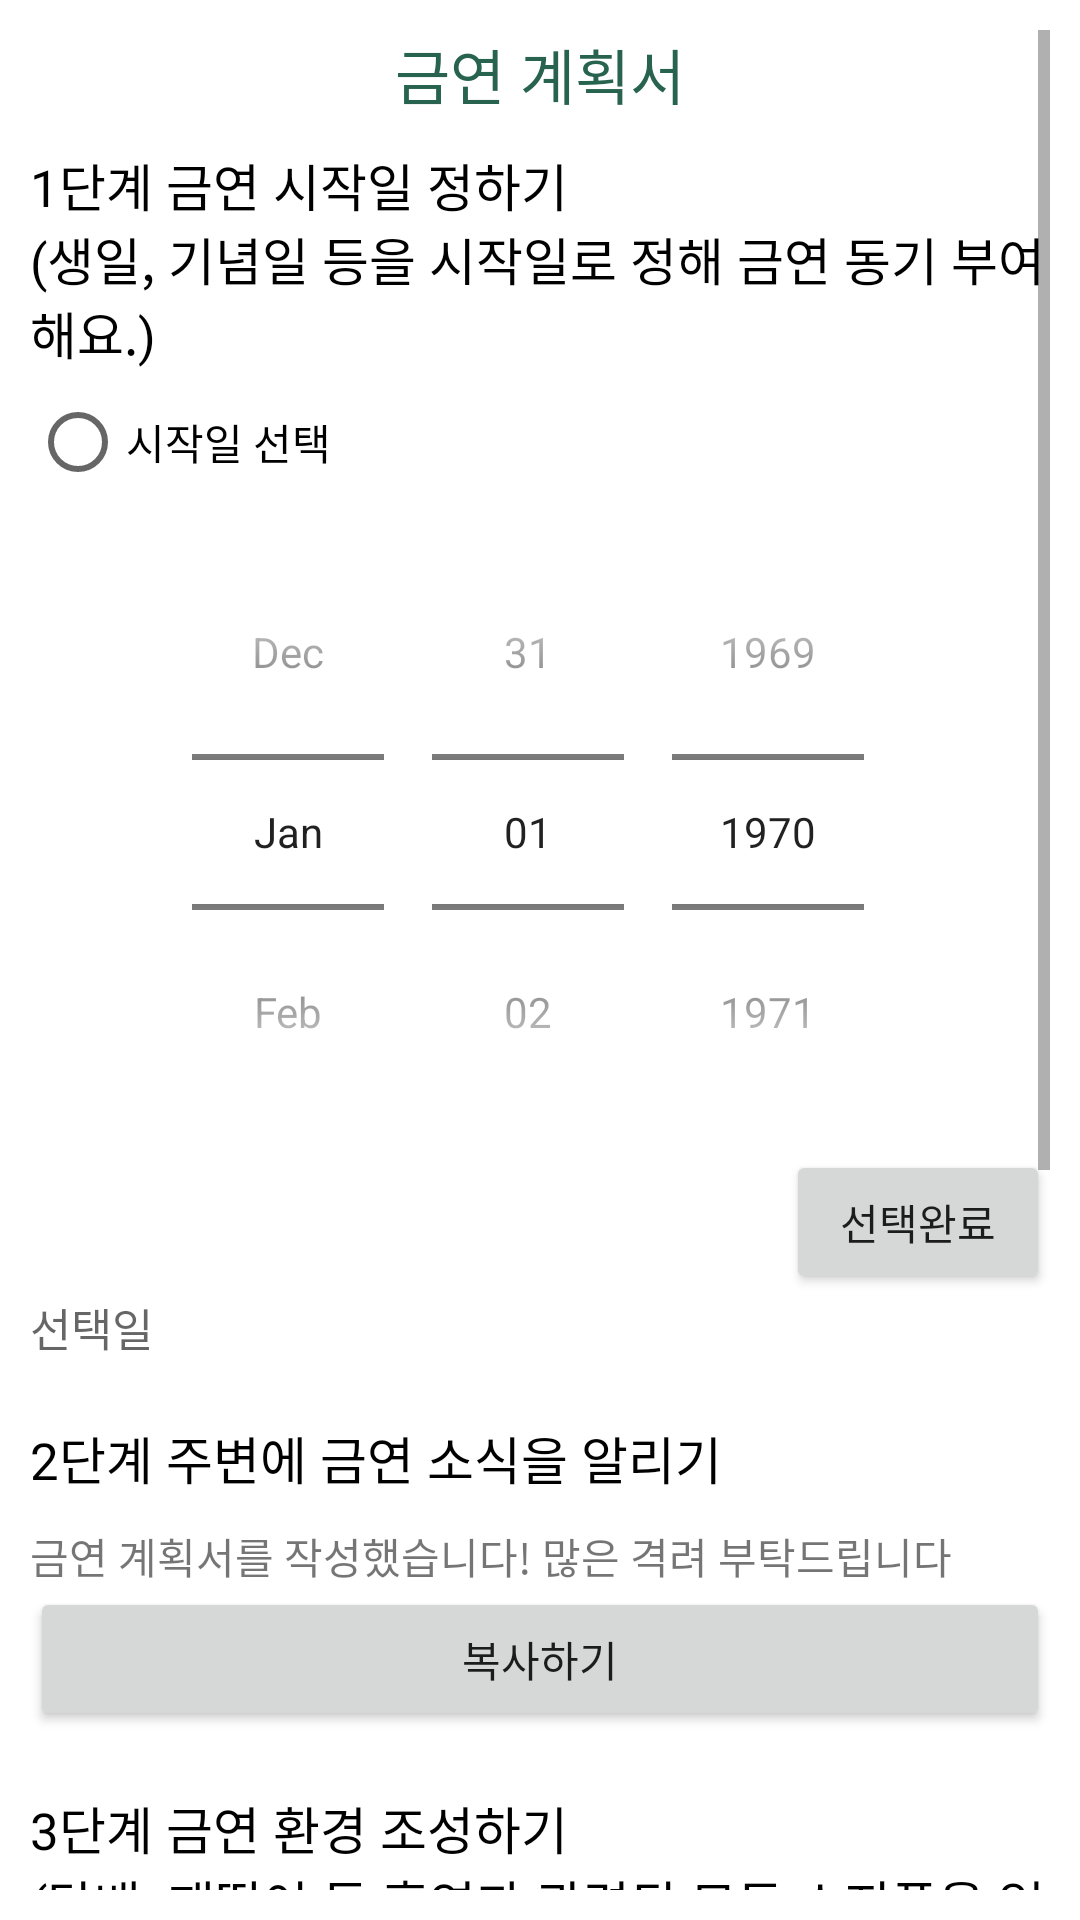

Reconstruct the res/layout file that produces this screen, plus the resources it refers to.
<!-- AndroidManifest.xml: application theme Theme.Hello -->
<!-- res/layout/plan.xml -->
<?xml version="1.0" encoding="utf-8"?>
<LinearLayout xmlns:android="http://schemas.android.com/apk/res/android"
    android:layout_width="match_parent"
    android:layout_height="match_parent"
    android:orientation="vertical"
    android:padding="10dp">

    <ScrollView
        android:layout_width="match_parent"
        android:layout_height="match_parent">

        <LinearLayout
            android:layout_width="match_parent"
            android:layout_height="match_parent"
            android:orientation="vertical">

            <TextView
                android:id="@+id/text1"
                android:layout_width="match_parent"
                android:layout_height="wrap_content"
                android:gravity="center"
                android:text="@string/strTxt71"
                android:textColor="#28634F"
                android:textSize="20sp"></TextView>

            <LinearLayout
                android:layout_width="match_parent"
                android:layout_height="wrap_content"
                android:orientation="vertical">

                <TextView
                    android:layout_width="wrap_content"
                    android:layout_height="wrap_content"
                    android:layout_marginTop="10dp"
                    android:text="@string/strTxt72"
                    android:textColor="@color/black"
                    android:textSize="17sp" />

                <RadioGroup
                    android:layout_width="wrap_content"
                    android:layout_height="wrap_content">
                    <RadioButton
                        android:id="@+id/rdoDate"
                        android:layout_width="wrap_content"
                        android:layout_height="wrap_content"
                        android:text="시작일 선택" />
                </RadioGroup>

                <FrameLayout
                    android:layout_width="match_parent"
                    android:layout_height="wrap_content">

                    <DatePicker
                        android:id="@+id/dPicker"
                        android:datePickerMode="spinner"
                        android:calendarViewShown="false"
                        android:layout_width="match_parent"
                        android:layout_height="wrap_content" />

                </FrameLayout>

                <Button
                    android:id="@+id/btnRecord"
                    android:layout_width="wrap_content"
                    android:layout_height="wrap_content"
                    android:layout_gravity="right"
                    android:text="선택완료" />

            </LinearLayout>

            <TextView
                android:id="@+id/startdate"
                android:layout_width="wrap_content"
                android:layout_height="wrap_content"
                android:textSize="15sp"
                android:hint="선택일" />

            <LinearLayout
                android:layout_width="match_parent"
                android:layout_height="wrap_content"
                android:orientation="vertical">

                <TextView
                    android:layout_width="wrap_content"
                    android:layout_height="wrap_content"
                    android:layout_marginTop="20dp"
                    android:text="@string/strTxt73"
                    android:textColor="@color/black"
                    android:textSize="17sp" />

                <FrameLayout
                    android:layout_width="match_parent"
                    android:layout_height="wrap_content"
                    android:layout_marginTop="10dp">

                    <TextView
                        android:id="@+id/shareText"
                        android:layout_width="match_parent"
                        android:layout_height="wrap_content"
                        android:layout_gravity="center_horizontal"
                        android:text="금연 계획서를 작성했습니다! 많은 격려 부탁드립니다"
                        android:textSize="14sp" />

                </FrameLayout>

                <Button
                    android:id="@+id/btnCopy"
                    android:layout_width="match_parent"
                    android:layout_height="wrap_content"
                    android:layout_gravity="left"
                    android:text="복사하기" />

                <TextView
                    android:layout_width="wrap_content"
                    android:layout_height="wrap_content"
                    android:layout_marginTop="20dp"
                    android:text="@string/strTxt74"
                    android:textColor="@color/black"
                    android:textSize="17sp" />

                <LinearLayout
                    android:layout_width="match_parent"
                    android:layout_height="wrap_content"
                    android:orientation="horizontal"
                    android:gravity="center_vertical">

                    <CheckBox
                        android:id="@+id/checkbox2"
                        android:layout_width="wrap_content"
                        android:layout_height="wrap_content" />

                    <TextView
                        android:layout_width="wrap_content"
                        android:layout_height="wrap_content"
                        android:text="네, 확인했어요" />

                </LinearLayout>

                <TextView
                    android:layout_width="wrap_content"
                    android:layout_height="wrap_content"
                    android:layout_marginTop="20dp"
                    android:text="@string/strTxt75"
                    android:textColor="@color/black"
                    android:textSize="17sp" />

                <LinearLayout
                    android:layout_width="match_parent"
                    android:layout_height="wrap_content"
                    android:orientation="horizontal"
                    android:gravity="center_vertical">

                    <CheckBox
                        android:id="@+id/checkbox3"
                        android:layout_width="wrap_content"
                        android:layout_height="wrap_content" />

                    <TextView
                        android:layout_width="wrap_content"
                        android:layout_height="wrap_content"
                        android:text="네, 확인했어요" />

                </LinearLayout>

                <TextView
                    android:layout_width="wrap_content"
                    android:layout_height="wrap_content"
                    android:layout_marginTop="20dp"
                    android:text="@string/strTxt76"
                    android:textColor="@color/black"
                    android:textSize="17sp" />

                <LinearLayout
                    android:layout_width="match_parent"
                    android:layout_height="wrap_content"
                    android:orientation="horizontal"
                    android:gravity="center_vertical">

                    <CheckBox
                        android:id="@+id/checkbox4"
                        android:layout_width="wrap_content"
                        android:layout_height="wrap_content" />

                    <TextView
                        android:layout_width="wrap_content"
                        android:layout_height="wrap_content"
                        android:text="네, 확인했어요" />

                </LinearLayout>

            </LinearLayout>

            <Button
                android:id="@+id/btnHome"
                android:layout_width="match_parent"
                android:layout_height="wrap_content"
                android:layout_gravity="center"
                android:layout_marginTop="20dp"
                android:text="홈화면으로" />



        </LinearLayout>

    </ScrollView>

</LinearLayout>
<!-- resources referenced by this layout -->
<resources>
  <string name="strTxt71">금연 계획서</string>
  <string name="strTxt72">1단계 금연 시작일 정하기 \n(생일, 기념일 등을 시작일로 정해 금연 동기 부여해요.)</string>
  <string name="strTxt73">2단계 주변에 금연 소식을 알리기 </string>
  <string name="strTxt74">3단계 금연 환경 조성하기 \n(담배, 재떨이 등 흡연과 관련된 모든 소지품을 없애요.)</string>
  <string name="strTxt75">4단계 흡연 유발 요인 피하기 \n(특히 재발의 흔한 원인인 술자리를 피해요.)</string>
  <string name="strTxt76">5단계 금연보조제 활용하기 \n(금연보조제 활용은 성공률을 2배 향상시켜요.)</string>
  <style name="Theme.Hello" parent="Theme.MaterialComponents.DayNight.DarkActionBar">
          
          <item name="colorPrimary">@color/purple_500</item>
          <item name="colorPrimaryVariant">@color/purple_700</item>
          <item name="colorOnPrimary">@color/white</item>
          
          <item name="colorSecondary">@color/teal_200</item>
          <item name="colorSecondaryVariant">@color/teal_700</item>
          <item name="colorOnSecondary">@color/black</item>
          
          <item name="android:statusBarColor">?attr/colorPrimaryVariant</item>
          
      </style>
  <!-- not gathered from this repository: default colours our renderer supplied (Android Studio template values) -->
  <color name="purple_500">#FF6200EE</color>
  <color name="purple_700">#FF3700B3</color>
  <color name="teal_200">#FF03DAC5</color>
  <color name="teal_700">#FF018786</color>
  <color name="black">#FF000000</color>
  <color name="white">#FFFFFFFF</color>
</resources>
